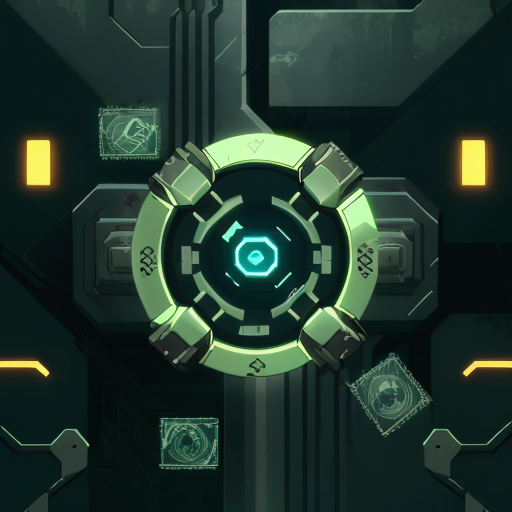
Generation parameters embedded in this image by AUTOMATIC1111 Stable Diffusion web UI or a fork of it (Forge, ...) (PNG 'parameters' text chunk):
a money sign, icon, iconography, button, high quality, futuristic, money, vault, cosmic horror, indescribable, existential dread, cyborg, cyborg parts, mechanical arms
Negative prompt: people, woman, person, anime style, gold
Steps: 20, Sampler: DPM++ 2S a, Schedule type: Karras, CFG scale: 4, Seed: 3822892950, Size: 512x512, Model hash: c249d7853b, Model: dreamshaper_6BakedVae, VAE hash: 235745af8d, VAE: vae-ft-mse-840000-ema-pruned.safetensors, AddNet Enabled: True, AddNet Module 1: LoRA, AddNet Model 1: cyberpunk-boo-2023-09-09-032503-20631296(50f42552fb4d), AddNet Weight A 1: 1, AddNet Weight B 1: 1, Version: v1.9.3-1-gddb28b33